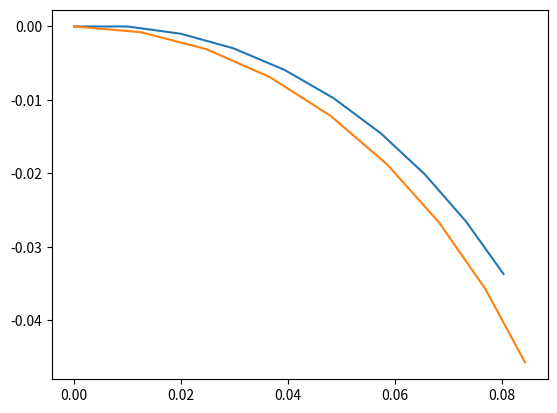

This chart was generated by the following Python code:
import numpy as np
import matplotlib.pyplot as plt
import time
# Initilization
start_time = time.time()
time_interval = 1.0
num_iter = 10 
dt = time_interval/num_iter
pos = np.zeros((3, num_iter))
vel = np.zeros((3, num_iter))
vel[:,0] = [0.1, 0.0, 0.02]
# Given Electric and Magnetic Field
def magnetic_field(pos):
     return np.array([0.0, 0.0, 1.0])
def electric_field(pos):
     return np.array([0.0, 0.0, 0.0])
# Relativistic Boris Solver
for i in range(0, num_iter-1, 1):
     pos[:,i+1] = pos[:,i] + dt*vel[:,i]
     U_vec = vel[:,i]/np.sqrt(1-np.linalg.norm(vel[:,i])**2)
     t_vec =  (dt/2.0)*magnetic_field(pos[:,i+1])/np.sqrt(1+np.linalg.norm(U_vec)**2)
     s_vec =  (dt/2.0)*electric_field(pos[:,i+1])
     u_vec = U_vec + s_vec
     w_vec = u_vec + np.cross(u_vec, t_vec)
     u_vec = u_vec + (2.0/(1.0+np.linalg.norm(t_vec)**2))*np.cross(w_vec, t_vec)
     vel[:,i+1]= (u_vec + s_vec)/np.sqrt(1+np.linalg.norm(u_vec)**2)

#Exact Solution
time_set = np.linspace(0,time_interval,num_iter-1)
omega = -1.0*np.sqrt(1-0.1**2-0.02**2)
x_exact = (0.1/omega)*np.sin(omega*time_set)
y_exact = (0.1/omega)*(1-np.cos(omega*time_set))
z_exact = 0.02*time_set

end_time = time.time()
mse_error = np.sqrt(np.linalg.norm(x_exact-pos[0,0:num_iter-1])**2+np.linalg.norm(y_exact-pos[1,0:num_iter-1])**2+np.linalg.norm(z_exact-pos[2,0:num_iter-1])**2)
print(end_time-start_time)
print(mse_error)

# Plot
plt.plot(pos[0,:],pos[1,:])
plt.plot(x_exact[:],y_exact[:])
plt.show()

